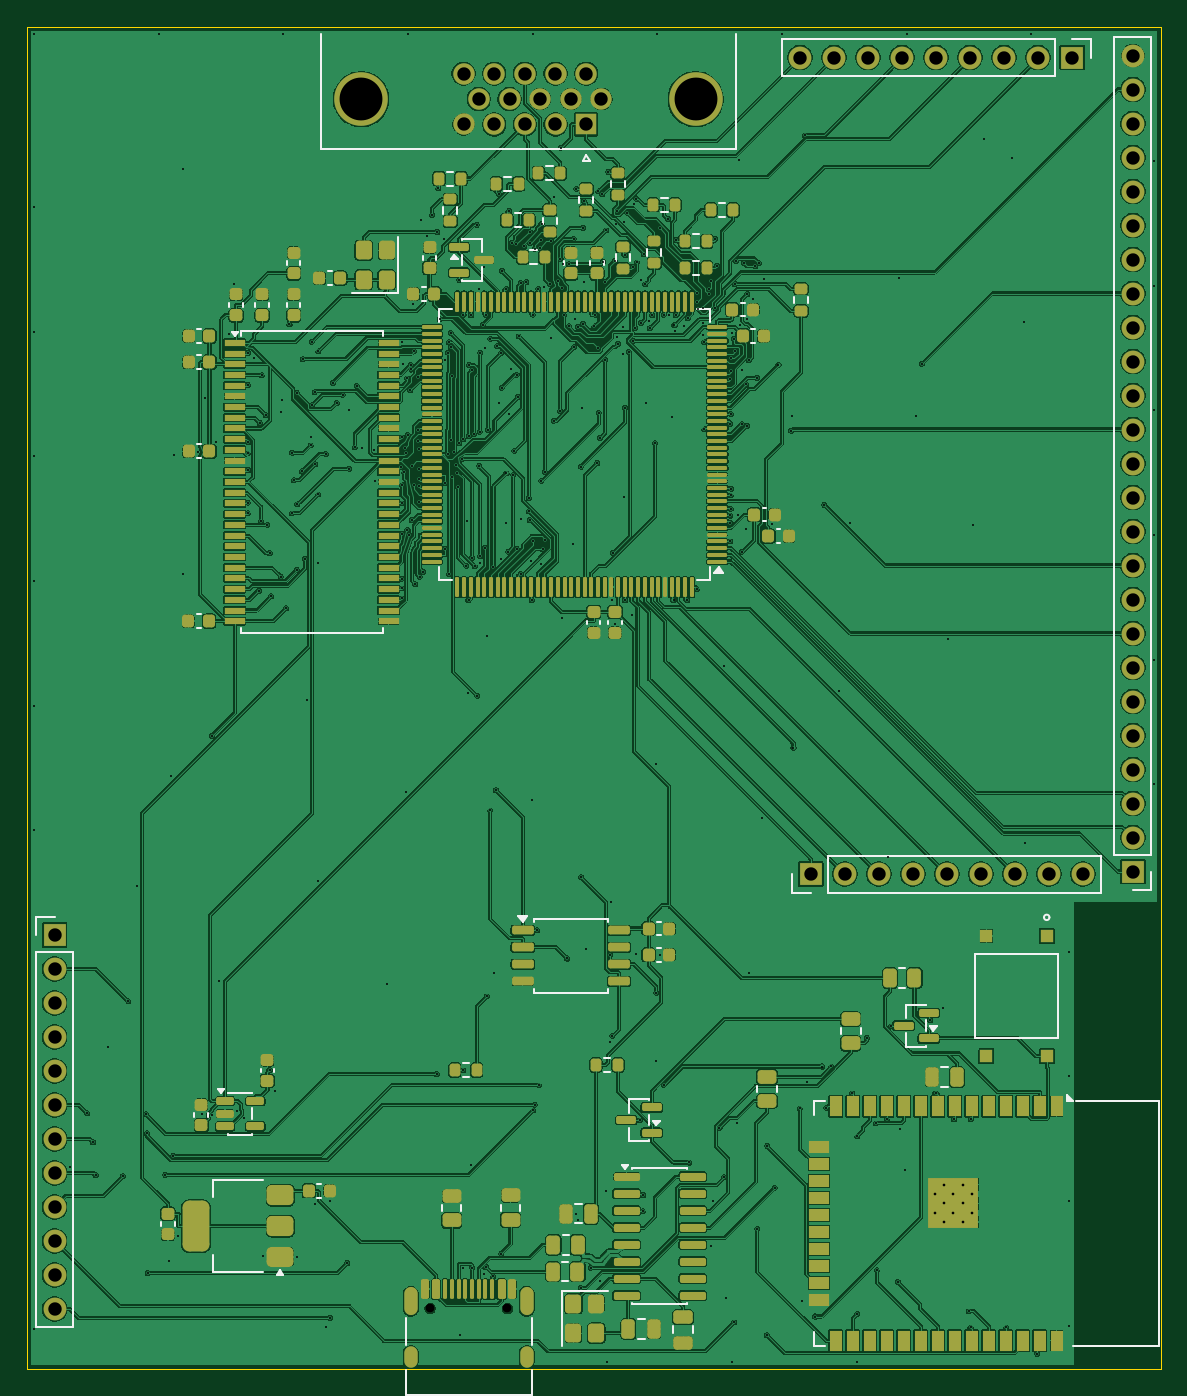
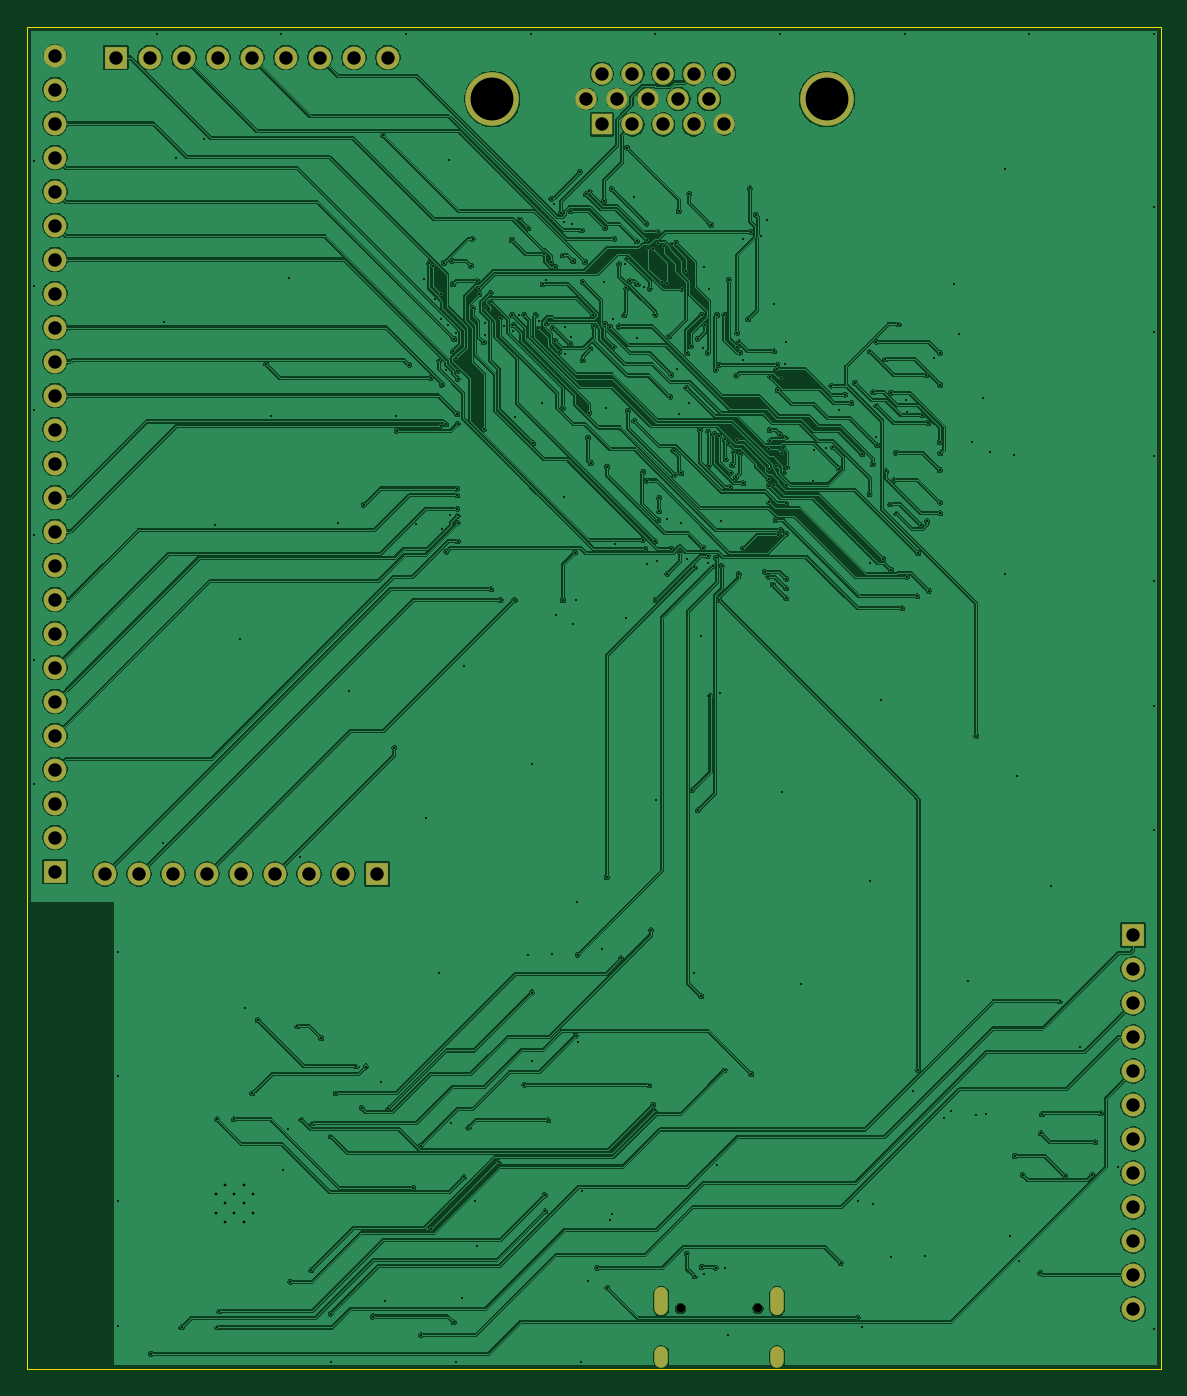
Circuit board: 11 layer files. Board 84.8 x 100.3 mm.
- bottom_copper: XC6SLX16-FTG256-CuBottom.gbr (407807 bytes)
- top_copper: XC6SLX16-FTG256-CuTop.gbr (855723 bytes)
- outline: XC6SLX16-FTG256-EdgeCuts.gbr (614 bytes)
- bottom_mask: XC6SLX16-FTG256-MaskBottom.gbr (2783 bytes)
- top_mask: XC6SLX16-FTG256-MaskTop.gbr (18332 bytes)
- drill: XC6SLX16-FTG256-NPTH.drl (357 bytes)
- drill: XC6SLX16-FTG256-PTH.drl (9972 bytes)
- paste: XC6SLX16-FTG256-PasteBottom.gbr (460 bytes)
- paste: XC6SLX16-FTG256-PasteTop.gbr (15967 bytes)
- bottom_silk: XC6SLX16-FTG256-SilkBottom.gbr (2793 bytes)
- top_silk: XC6SLX16-FTG256-SilkTop.gbr (32341 bytes)

=== bottom_copper: XC6SLX16-FTG256-CuBottom.gbr (407807 bytes, source omitted) ===
=== top_copper: XC6SLX16-FTG256-CuTop.gbr (855723 bytes, source omitted) ===
=== outline: XC6SLX16-FTG256-EdgeCuts.gbr ===
%TF.GenerationSoftware,KiCad,Pcbnew,10.0.1*%
%TF.CreationDate,2026-05-31T20:59:10+02:00*%
%TF.ProjectId,XC6SLX16-FTG256,58433653-4c58-4313-962d-465447323536,rev?*%
%TF.SameCoordinates,Original*%
%TF.FileFunction,Profile,NP*%
%FSLAX46Y46*%
G04 Gerber Fmt 4.6, Leading zero omitted, Abs format (unit mm)*
G04 Created by KiCad (PCBNEW 10.0.1) date 2026-05-31 20:59:10*
%MOMM*%
%LPD*%
G01*
G04 APERTURE LIST*
%TA.AperFunction,Profile*%
%ADD10C,0.050000*%
%TD*%
G04 APERTURE END LIST*
D10*
X50300000Y-49550000D02*
X135050000Y-49550000D01*
X135050000Y-149850000D01*
X50300000Y-149850000D01*
X50300000Y-49550000D01*
M02*

=== bottom_mask: XC6SLX16-FTG256-MaskBottom.gbr ===
%TF.GenerationSoftware,KiCad,Pcbnew,10.0.1*%
%TF.CreationDate,2026-05-31T20:59:10+02:00*%
%TF.ProjectId,XC6SLX16-FTG256,58433653-4c58-4313-962d-465447323536,rev?*%
%TF.SameCoordinates,Original*%
%TF.FileFunction,Soldermask,Bot*%
%TF.FilePolarity,Negative*%
%FSLAX46Y46*%
G04 Gerber Fmt 4.6, Leading zero omitted, Abs format (unit mm)*
G04 Created by KiCad (PCBNEW 10.0.1) date 2026-05-31 20:59:10*
%MOMM*%
%LPD*%
G01*
G04 APERTURE LIST*
%ADD10R,1.600000X1.600000*%
%ADD11C,1.600000*%
%ADD12C,4.000000*%
%ADD13R,1.700000X1.700000*%
%ADD14C,1.700000*%
%ADD15C,0.650000*%
%ADD16O,1.000000X2.100000*%
%ADD17O,1.000000X1.600000*%
G04 APERTURE END LIST*
D10*
%TO.C,J1*%
X92100000Y-56850000D03*
D11*
X89810000Y-56850000D03*
X87520000Y-56850000D03*
X85230000Y-56850000D03*
X82940000Y-56850000D03*
X93245000Y-54950000D03*
X90955000Y-54950000D03*
X88665000Y-54950000D03*
X86375000Y-54950000D03*
X84085000Y-54950000D03*
X92100000Y-53050000D03*
X89810000Y-53050000D03*
X87520000Y-53050000D03*
X85230000Y-53050000D03*
X82940000Y-53050000D03*
D12*
X100285000Y-54960000D03*
X75285000Y-54960000D03*
%TD*%
D13*
%TO.C,J3*%
X128410000Y-51850000D03*
D14*
X125870000Y-51850000D03*
X123330000Y-51850000D03*
X120790000Y-51850000D03*
X118250000Y-51850000D03*
X115710000Y-51850000D03*
X113170000Y-51850000D03*
X110630000Y-51850000D03*
X108090000Y-51850000D03*
%TD*%
D15*
%TO.C,J6*%
X80440000Y-145300000D03*
X86220000Y-145300000D03*
D16*
X79010000Y-144770000D03*
D17*
X79010000Y-148950000D03*
D16*
X87650000Y-144770000D03*
D17*
X87650000Y-148950000D03*
%TD*%
D13*
%TO.C,J5*%
X132950000Y-112660000D03*
D14*
X132950000Y-110120000D03*
X132950000Y-107580000D03*
X132950000Y-105040000D03*
X132950000Y-102500000D03*
X132950000Y-99960000D03*
X132950000Y-97420000D03*
X132950000Y-94880000D03*
X132950000Y-92340000D03*
X132950000Y-89800000D03*
X132950000Y-87260000D03*
X132950000Y-84720000D03*
X132950000Y-82180000D03*
X132950000Y-79640000D03*
X132950000Y-77100000D03*
X132950000Y-74560000D03*
X132950000Y-72020000D03*
X132950000Y-69480000D03*
X132950000Y-66940000D03*
X132950000Y-64400000D03*
X132950000Y-61860000D03*
X132950000Y-59320000D03*
X132950000Y-56780000D03*
X132950000Y-54240000D03*
X132950000Y-51700000D03*
%TD*%
D13*
%TO.C,J7*%
X52400000Y-117400000D03*
D14*
X52400000Y-119940000D03*
X52400000Y-122480000D03*
X52400000Y-125020000D03*
X52400000Y-127560000D03*
X52400000Y-130100000D03*
X52400000Y-132640000D03*
X52400000Y-135180000D03*
X52400000Y-137720000D03*
X52400000Y-140260000D03*
X52400000Y-142800000D03*
X52400000Y-145340000D03*
%TD*%
D13*
%TO.C,J2*%
X108880000Y-112850000D03*
D14*
X111420000Y-112850000D03*
X113960000Y-112850000D03*
X116500000Y-112850000D03*
X119040000Y-112850000D03*
X121580000Y-112850000D03*
X124120000Y-112850000D03*
X126660000Y-112850000D03*
X129200000Y-112850000D03*
%TD*%
M02*

=== top_mask: XC6SLX16-FTG256-MaskTop.gbr (18332 bytes, source omitted) ===
=== drill: XC6SLX16-FTG256-NPTH.drl ===
M48
; DRILL file KiCad 10.0.1 date 2026-05-31T20:59:10
; FORMAT={-:-/ absolute / inch / decimal}
; #@! TF.CreationDate,2026-05-31T20:59:10+02:00
; #@! TF.GenerationSoftware,Kicad,Pcbnew,10.0.1
; #@! TF.FileFunction,NonPlated,1,2,NPTH
FMAT,2
INCH
; #@! TA.AperFunction,NonPlated,NPTH,ComponentDrill
T1C0.0256
%
G90
G05
T1
X3.1669Y-5.7205
X3.3945Y-5.7205
M30

=== drill: XC6SLX16-FTG256-PTH.drl (9972 bytes, source omitted) ===
=== paste: XC6SLX16-FTG256-PasteBottom.gbr ===
%TF.GenerationSoftware,KiCad,Pcbnew,10.0.1*%
%TF.CreationDate,2026-05-31T20:59:10+02:00*%
%TF.ProjectId,XC6SLX16-FTG256,58433653-4c58-4313-962d-465447323536,rev?*%
%TF.SameCoordinates,Original*%
%TF.FileFunction,Paste,Bot*%
%TF.FilePolarity,Positive*%
%FSLAX46Y46*%
G04 Gerber Fmt 4.6, Leading zero omitted, Abs format (unit mm)*
G04 Created by KiCad (PCBNEW 10.0.1) date 2026-05-31 20:59:10*
%MOMM*%
%LPD*%
G01*
G04 APERTURE LIST*
G04 APERTURE END LIST*
M02*

=== paste: XC6SLX16-FTG256-PasteTop.gbr (15967 bytes, source omitted) ===
=== bottom_silk: XC6SLX16-FTG256-SilkBottom.gbr ===
%TF.GenerationSoftware,KiCad,Pcbnew,10.0.1*%
%TF.CreationDate,2026-05-31T20:59:10+02:00*%
%TF.ProjectId,XC6SLX16-FTG256,58433653-4c58-4313-962d-465447323536,rev?*%
%TF.SameCoordinates,Original*%
%TF.FileFunction,Legend,Bot*%
%TF.FilePolarity,Positive*%
%FSLAX46Y46*%
G04 Gerber Fmt 4.6, Leading zero omitted, Abs format (unit mm)*
G04 Created by KiCad (PCBNEW 10.0.1) date 2026-05-31 20:59:10*
%MOMM*%
%LPD*%
G01*
G04 APERTURE LIST*
%ADD10R,1.600000X1.600000*%
%ADD11C,1.600000*%
%ADD12C,4.000000*%
%ADD13R,1.700000X1.700000*%
%ADD14C,1.700000*%
%ADD15C,0.650000*%
%ADD16O,1.000000X2.100000*%
%ADD17O,1.000000X1.600000*%
G04 APERTURE END LIST*
%LPC*%
D10*
%TO.C,J1*%
X92100000Y-56850000D03*
D11*
X89810000Y-56850000D03*
X87520000Y-56850000D03*
X85230000Y-56850000D03*
X82940000Y-56850000D03*
X93245000Y-54950000D03*
X90955000Y-54950000D03*
X88665000Y-54950000D03*
X86375000Y-54950000D03*
X84085000Y-54950000D03*
X92100000Y-53050000D03*
X89810000Y-53050000D03*
X87520000Y-53050000D03*
X85230000Y-53050000D03*
X82940000Y-53050000D03*
D12*
X100285000Y-54960000D03*
X75285000Y-54960000D03*
%TD*%
D13*
%TO.C,J3*%
X128410000Y-51850000D03*
D14*
X125870000Y-51850000D03*
X123330000Y-51850000D03*
X120790000Y-51850000D03*
X118250000Y-51850000D03*
X115710000Y-51850000D03*
X113170000Y-51850000D03*
X110630000Y-51850000D03*
X108090000Y-51850000D03*
%TD*%
D15*
%TO.C,J6*%
X80440000Y-145300000D03*
X86220000Y-145300000D03*
D16*
X79010000Y-144770000D03*
D17*
X79010000Y-148950000D03*
D16*
X87650000Y-144770000D03*
D17*
X87650000Y-148950000D03*
%TD*%
D13*
%TO.C,J5*%
X132950000Y-112660000D03*
D14*
X132950000Y-110120000D03*
X132950000Y-107580000D03*
X132950000Y-105040000D03*
X132950000Y-102500000D03*
X132950000Y-99960000D03*
X132950000Y-97420000D03*
X132950000Y-94880000D03*
X132950000Y-92340000D03*
X132950000Y-89800000D03*
X132950000Y-87260000D03*
X132950000Y-84720000D03*
X132950000Y-82180000D03*
X132950000Y-79640000D03*
X132950000Y-77100000D03*
X132950000Y-74560000D03*
X132950000Y-72020000D03*
X132950000Y-69480000D03*
X132950000Y-66940000D03*
X132950000Y-64400000D03*
X132950000Y-61860000D03*
X132950000Y-59320000D03*
X132950000Y-56780000D03*
X132950000Y-54240000D03*
X132950000Y-51700000D03*
%TD*%
D13*
%TO.C,J7*%
X52400000Y-117400000D03*
D14*
X52400000Y-119940000D03*
X52400000Y-122480000D03*
X52400000Y-125020000D03*
X52400000Y-127560000D03*
X52400000Y-130100000D03*
X52400000Y-132640000D03*
X52400000Y-135180000D03*
X52400000Y-137720000D03*
X52400000Y-140260000D03*
X52400000Y-142800000D03*
X52400000Y-145340000D03*
%TD*%
D13*
%TO.C,J2*%
X108880000Y-112850000D03*
D14*
X111420000Y-112850000D03*
X113960000Y-112850000D03*
X116500000Y-112850000D03*
X119040000Y-112850000D03*
X121580000Y-112850000D03*
X124120000Y-112850000D03*
X126660000Y-112850000D03*
X129200000Y-112850000D03*
%TD*%
%LPD*%
M02*

=== top_silk: XC6SLX16-FTG256-SilkTop.gbr (32341 bytes, source omitted) ===
